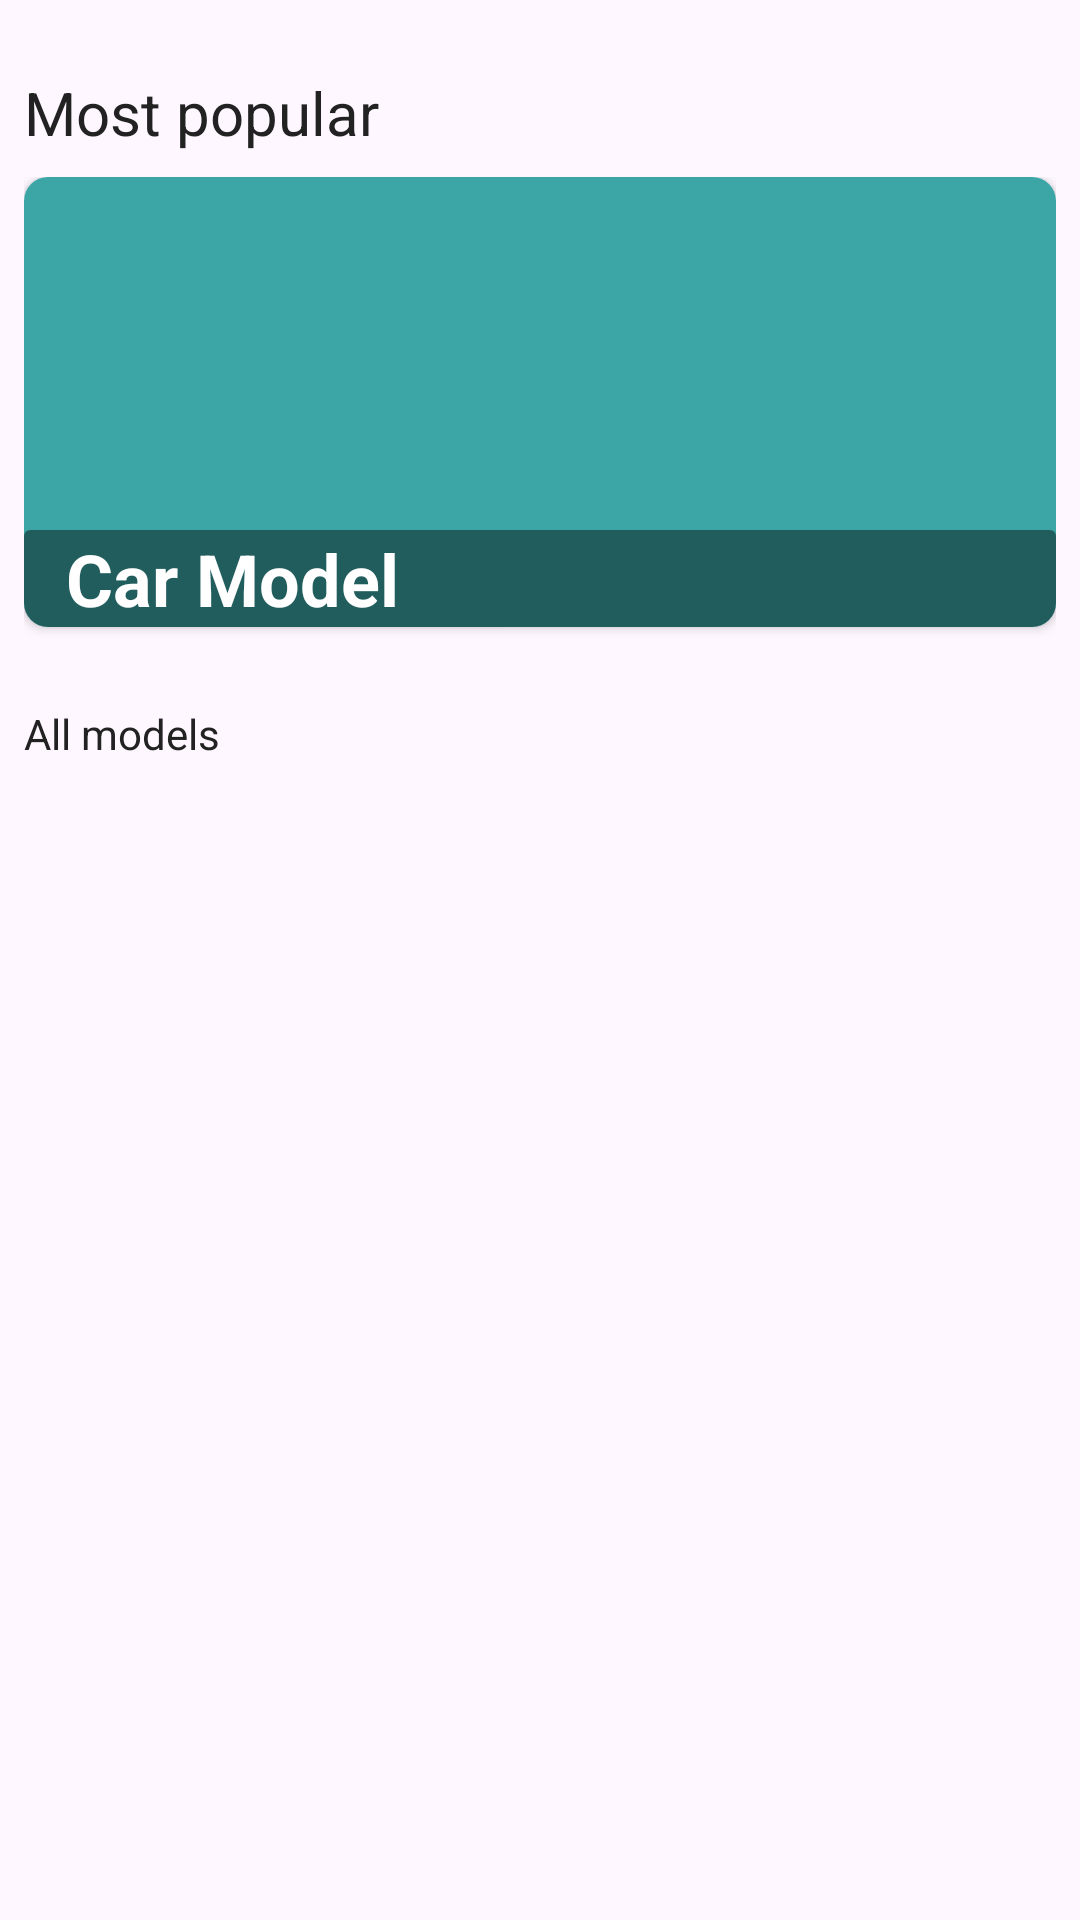

The Android layout XML behind this screen, and the referenced resources:
<!-- AndroidManifest.xml: application theme Theme.Volkswagen -->
<!-- res/layout/fragment_home.xml -->
<?xml version="1.0" encoding="utf-8"?>
<androidx.constraintlayout.widget.ConstraintLayout xmlns:android="http://schemas.android.com/apk/res/android"
    xmlns:app="http://schemas.android.com/apk/res-auto"
    xmlns:tools="http://schemas.android.com/tools"
    android:layout_width="match_parent"
    android:layout_height="match_parent"
    tools:context="ru.evteev.volkswagen.fragments.HomeFragment"
    android:padding="8dp">


    <androidx.core.widget.NestedScrollView
        android:layout_width="match_parent"
        android:layout_height="match_parent"
        android:layout_marginTop="16dp">

        <androidx.constraintlayout.widget.ConstraintLayout
            android:layout_width="match_parent"
            android:layout_height="match_parent">

            <TextView
                android:id="@+id/label_home_today"
                android:layout_width="match_parent"
                android:layout_height="wrap_content"
                android:text="@string/LABEL_HOME_TODAY"
                android:textSize="20dp"
                app:layout_constraintTop_toTopOf="parent"
                app:layout_constraintEnd_toEndOf="parent"
                app:layout_constraintStart_toStartOf="parent"/>

            <androidx.coordinatorlayout.widget.CoordinatorLayout
                android:id="@+id/card_home_today"
                android:layout_width="match_parent"
                android:layout_height="160dp"
                app:layout_constraintTop_toBottomOf="@id/label_home_today"
                app:layout_constraintStart_toStartOf="parent"
                app:layout_constraintEnd_toEndOf="parent"
                android:orientation="horizontal"
                android:layout_marginTop="8dp">

                <androidx.cardview.widget.CardView
                    android:id="@+id/card_today_car"
                    android:layout_width="match_parent"
                    android:layout_height="wrap_content"
                    android:foreground="?attr/selectableItemBackground"
                    android:clickable="true"
                    app:cardCornerRadius="8dp">

                    <ImageView
                        android:id="@+id/img_today_car"
                        android:layout_width="match_parent"
                        android:layout_height="150dp"
                        android:background="@color/accent"
                        android:scaleType="centerCrop"/>

                    <androidx.cardview.widget.CardView
                        android:layout_width="match_parent"
                        android:layout_height="wrap_content"
                        android:layout_gravity="bottom"
                        app:cardBackgroundColor="#70000000"
                        android:outlineProvider="none">

                        <TextView
                            android:id="@+id/text_today_car_model"
                            android:layout_width="wrap_content"
                            android:layout_height="wrap_content"
                            android:text="Car Model"
                            android:textSize="24dp"
                            android:textStyle="bold"
                            android:textColor="@color/white"
                            android:layout_marginStart="14dp"/>


                    </androidx.cardview.widget.CardView>


                </androidx.cardview.widget.CardView>

               </androidx.coordinatorlayout.widget.CoordinatorLayout>

            <TextView
                android:id="@+id/label_home_other"
                android:layout_width="match_parent"
                android:layout_height="wrap_content"
                android:text="@string/LABEL_HOME_ALL_MODELS"
                android:layout_marginTop="16dp"
                app:layout_constraintTop_toBottomOf="@id/card_home_today"/>

            <androidx.recyclerview.widget.RecyclerView
                android:id="@+id/rec_view_home_others"
                android:layout_width="match_parent"
                android:layout_height="wrap_content"
                app:layout_constraintTop_toBottomOf="@id/label_home_other"/>

        </androidx.constraintlayout.widget.ConstraintLayout>
    </androidx.core.widget.NestedScrollView>
</androidx.constraintlayout.widget.ConstraintLayout>
<!-- resources referenced by this layout -->
<resources>
  <color name="accent">#3CA6A6</color>
  <color name="white">#FFFFFFFF</color>
  <string name="LABEL_HOME_ALL_MODELS">All models</string>
  <string name="LABEL_HOME_TODAY">Most popular</string>
  <style name="Theme.Volkswagen" parent="Base.Theme.Volkswagen" />
  <style name="Base.Theme.Volkswagen" parent="Theme.Material3.DayNight.NoActionBar">
          
          <item name="colorPrimary">@color/primary</item>
          <item name="colorAccent">@color/accent</item>
          <item name="android:textColor">@color/text</item>
  
      </style>
  <color name="primary">#026773</color>
  <color name="text">#222222</color>
</resources>
